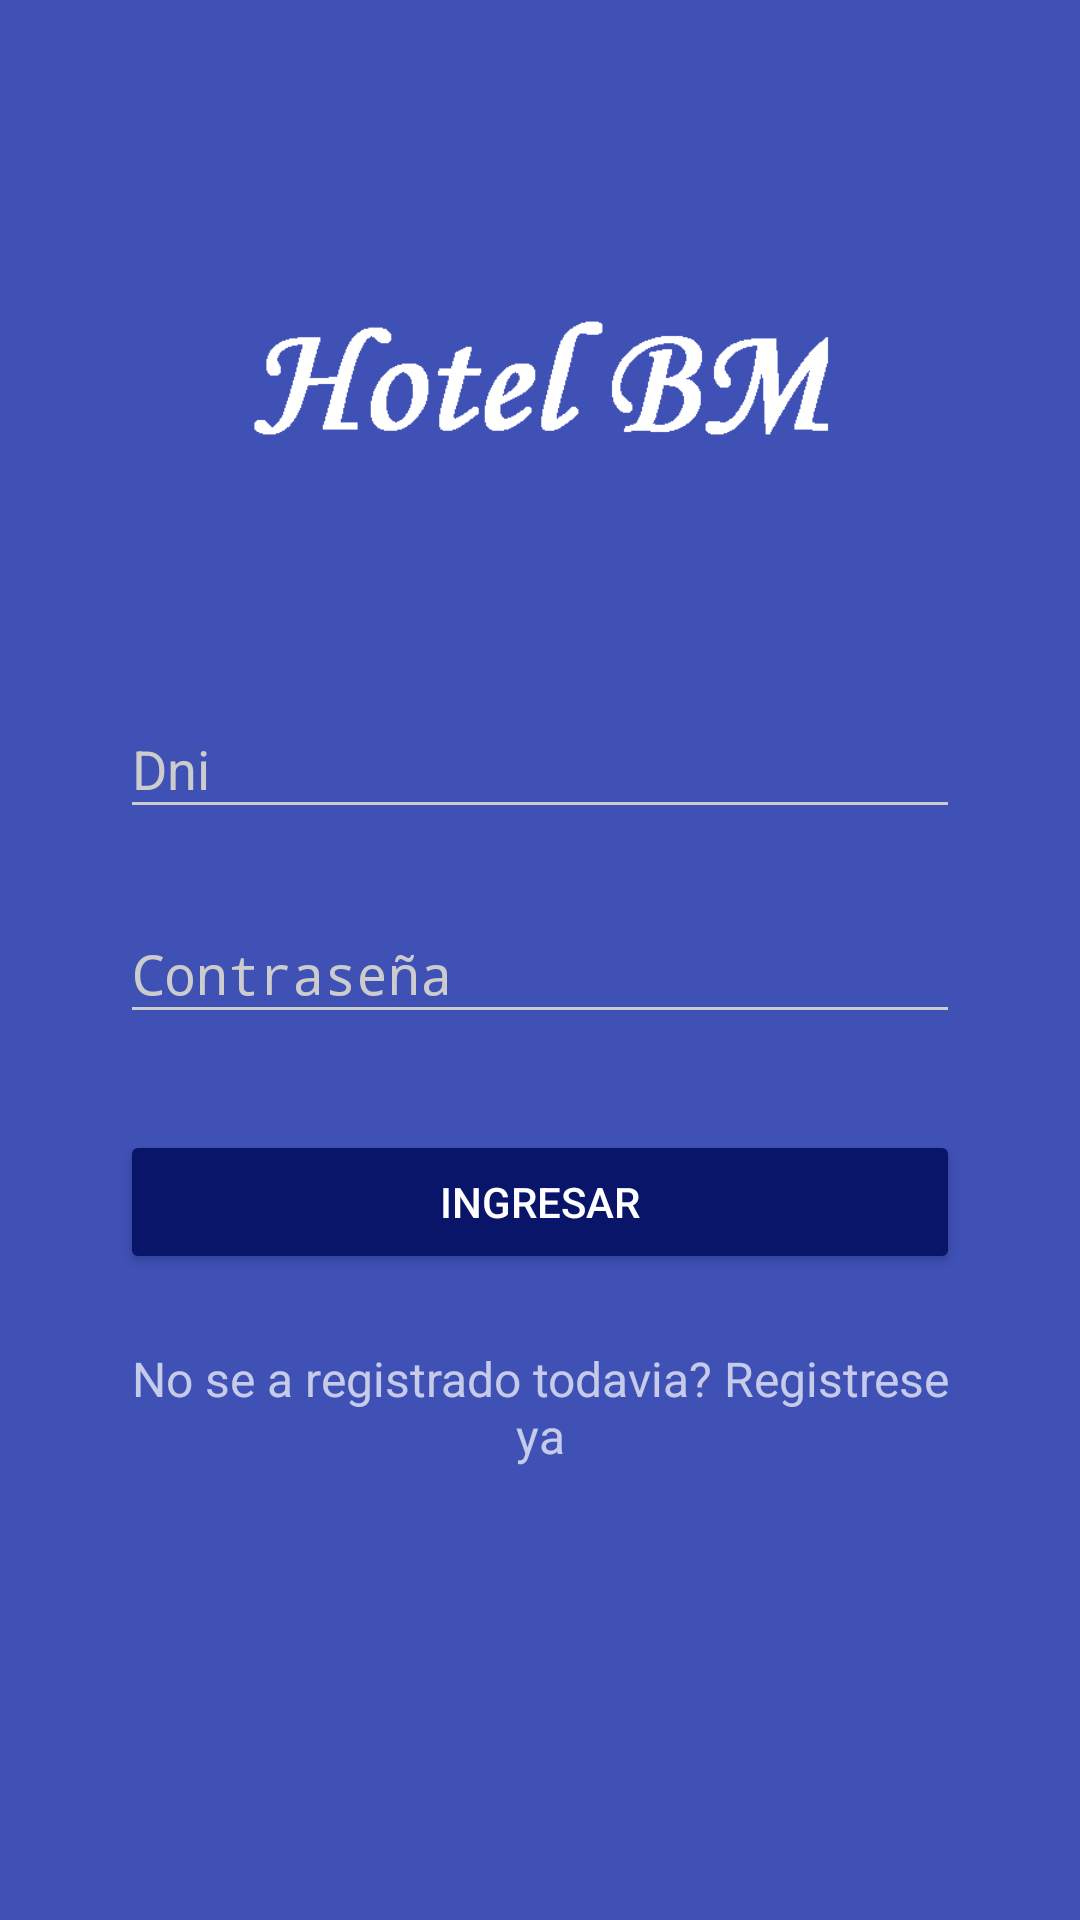

Android layout source for this screen:
<!-- AndroidManifest.xml: activity theme AppTheme.Dark -->
<!-- res/layout/activity_login.xml -->
<?xml version="1.0" encoding="utf-8"?>
<RelativeLayout xmlns:android="http://schemas.android.com/apk/res/android"
    xmlns:tools="http://schemas.android.com/tools"
    android:layout_width="match_parent"
    android:layout_height="match_parent"
    android:paddingBottom="@dimen/activity_vertical_margin"
    android:paddingLeft="@dimen/activity_horizontal_margin"
    android:paddingRight="@dimen/activity_horizontal_margin"
    android:paddingTop="@dimen/activity_vertical_margin"
    tools:context=".Controles.LoginActivity">

    <ScrollView xmlns:android="http://schemas.android.com/apk/res/android"
        android:layout_width="fill_parent"
        android:layout_height="fill_parent"
        android:fitsSystemWindows="true">

        <LinearLayout
            android:orientation="vertical"
            android:layout_width="match_parent"
            android:layout_height="wrap_content"
            android:paddingTop="56dp"
            android:paddingLeft="24dp"
            android:paddingRight="24dp">

            <ImageView android:src="@drawable/logo2"
                android:layout_width="wrap_content"
                android:layout_height="120dp"
                android:layout_marginBottom="24dp"
                android:layout_gravity="center_horizontal"
                android:id="@+id/login_imageViewLogo" />

            
            <android.support.design.widget.TextInputLayout
                android:layout_width="match_parent"
                android:layout_height="wrap_content"
                android:layout_marginTop="8dp"
                android:layout_marginBottom="8dp">
                <EditText android:id="@+id/login_edUsuario"
                    android:layout_width="match_parent"
                    android:layout_height="wrap_content"
                    android:inputType="number"
                    android:hint="Dni" />
            </android.support.design.widget.TextInputLayout>

            
            <android.support.design.widget.TextInputLayout
                android:layout_width="match_parent"
                android:layout_height="wrap_content"
                android:layout_marginTop="8dp"
                android:layout_marginBottom="8dp">
                <EditText android:id="@+id/login_edPassword"
                    android:layout_width="match_parent"
                    android:layout_height="wrap_content"
                    android:inputType="textPassword"
                    android:hint="Contraseña"/>
            </android.support.design.widget.TextInputLayout>

            <android.support.v7.widget.AppCompatButton
                android:id="@+id/login_btnIngresar"
                android:layout_width="fill_parent"
                android:layout_height="wrap_content"
                android:layout_marginTop="24dp"
                android:layout_marginBottom="24dp"
                android:padding="12dp"
                android:text="Ingresar"/>

            <TextView android:id="@+id/login_tvRegistrar"
                android:layout_width="fill_parent"
                android:layout_height="wrap_content"
                android:layout_marginBottom="24dp"
                android:text="No se a registrado todavia? Registrese ya"
                android:gravity="center"
                android:textSize="16dip"/>

        </LinearLayout>
    </ScrollView>
</RelativeLayout>
<!-- resources referenced by this layout -->
<resources>
  <dimen name="activity_horizontal_margin">16dp</dimen>
  <dimen name="activity_vertical_margin">16dp</dimen>
  <!-- drawable logo2: png bitmap (drawable, 2621 bytes) -->
  <style name="AppTheme.Dark" parent="Theme.AppCompat.NoActionBar">
          <item name="colorPrimary">@color/colorPrimary</item>
          <item name="colorPrimaryDark">@color/colorPrimaryDark</item>
          <item name="colorAccent">@color/colorAccent</item>
          <item name="android:windowBackground">@color/colorPrimary</item>
          <item name="colorControlNormal">@color/iron</item>
          <item name="colorControlActivated">@color/white</item>
          <item name="colorControlHighlight">@color/white</item>
          <item name="android:textColorHint">@color/iron</item>
          
          <item name="colorButtonNormal">@color/primary_darker</item>
          <item name="android:colorButtonNormal">@color/primary_darker</item>
          
      </style>
  <color name="colorPrimary">#3F51B5</color>
  <color name="colorPrimaryDark">#303F9F</color>
  <color name="colorAccent">#FF4081</color>
  <color name="iron">#CCCCCC</color>
  <color name="white">#FFFFFF</color>
  <color name="primary_darker">#091568</color>
</resources>
